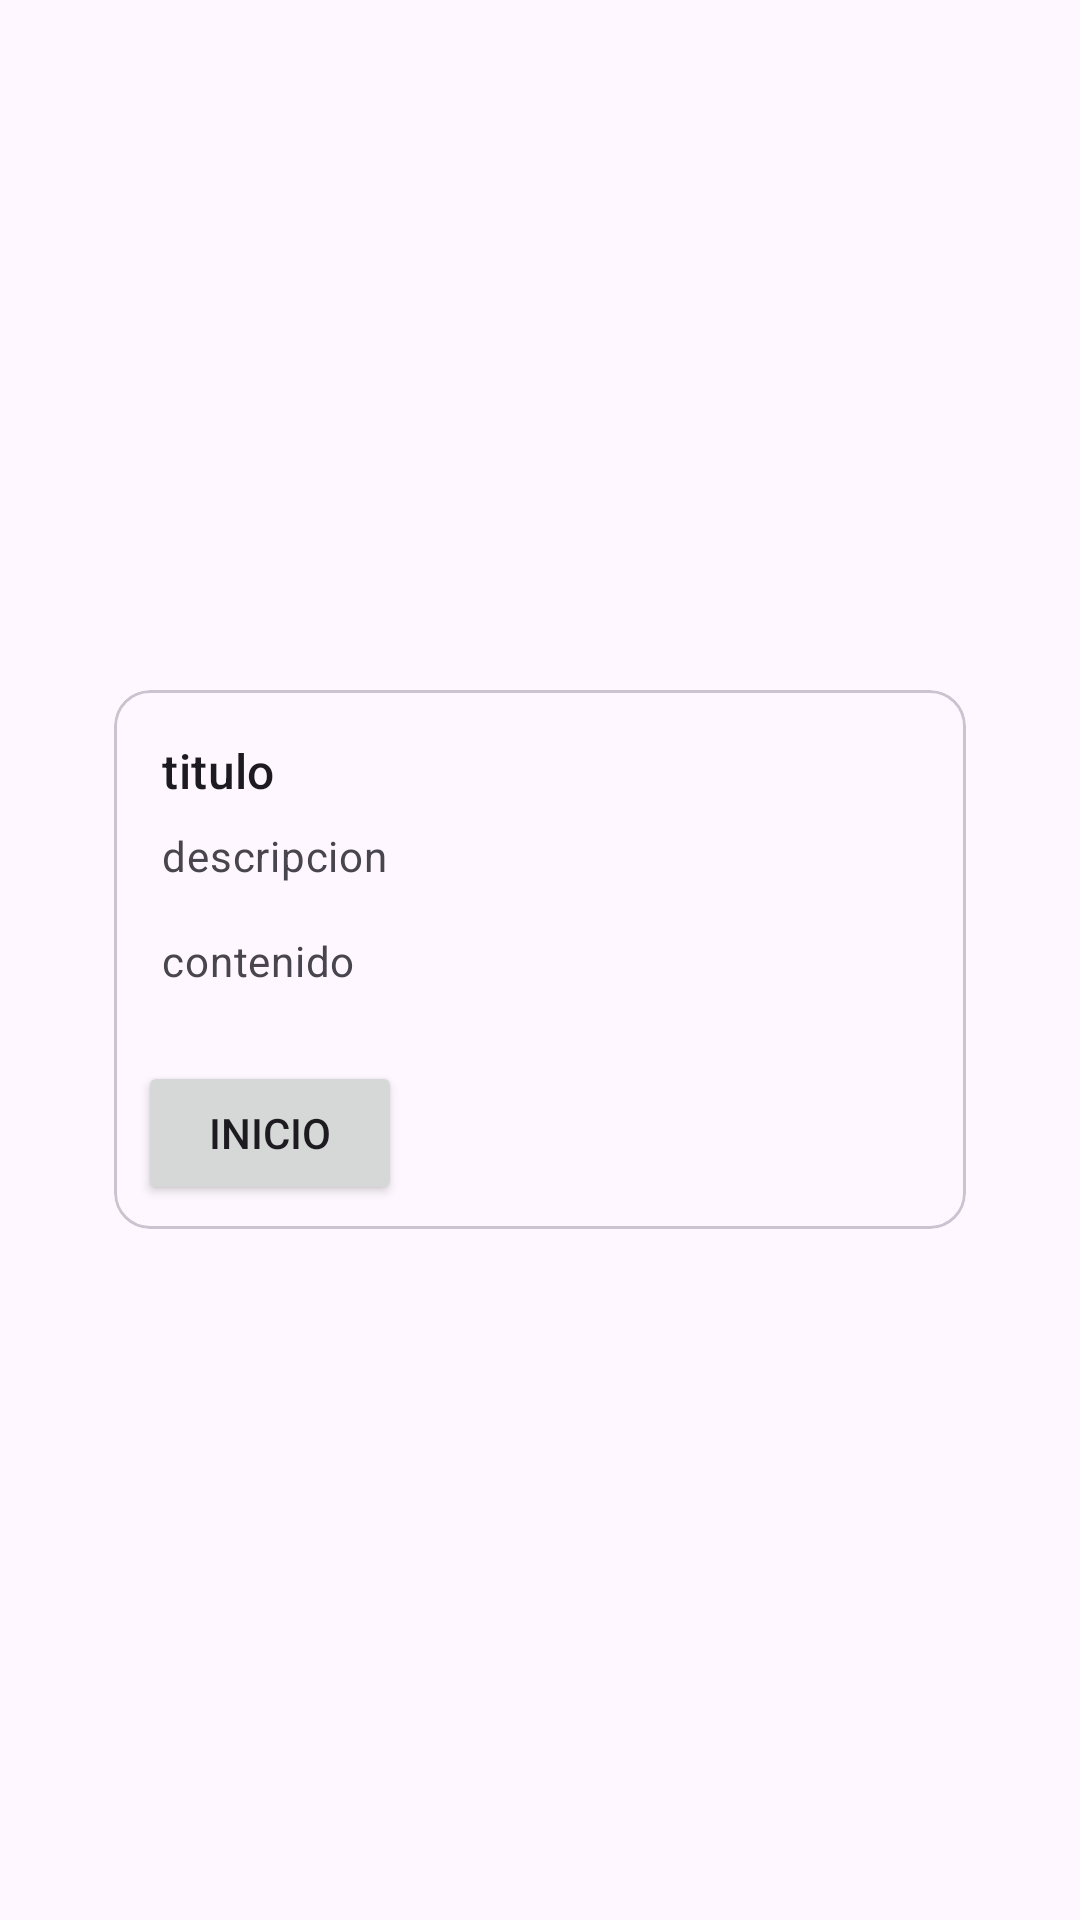

This screen was rendered from an Android layout file. Write that file and the resources it references.
<!-- AndroidManifest.xml: application theme Theme.Appcodeledge -->
<!-- res/layout/activity_main.xml -->
<?xml version="1.0" encoding="utf-8"?>
<LinearLayout xmlns:android="http://schemas.android.com/apk/res/android"
    xmlns:app="http://schemas.android.com/apk/res-auto"
    xmlns:tools="http://schemas.android.com/tools"
    android:id="@+id/main"
    android:layout_width="match_parent"
    android:layout_height="match_parent"
    tools:context=".activities.MainActivity"
    android:gravity="center"
    android:orientation="vertical"
    android:padding="30dp">

    <com.google.android.material.card.MaterialCardView
        android:id="@+id/card"
        android:layout_width="match_parent"
        android:layout_height="wrap_content"
        android:layout_margin="8dp">

        <LinearLayout
            android:layout_width="match_parent"
            android:layout_height="wrap_content"
            android:orientation="vertical">

            <LinearLayout
                android:layout_width="match_parent"
                android:layout_height="wrap_content"
                android:orientation="vertical"
                android:padding="16dp">

                
                <TextView
                    android:id="@+id/titleTextView"
                    android:layout_width="wrap_content"
                    android:layout_height="wrap_content"
                    android:text="titulo"
                    android:textAppearance="?attr/textAppearanceTitleMedium" />

                <TextView
                    android:id="@+id/descriptionTextView"
                    android:layout_width="wrap_content"
                    android:layout_height="wrap_content"
                    android:layout_marginTop="8dp"
                    android:text="descripcion"
                    android:textAppearance="?attr/textAppearanceBodyMedium"
                    android:textColor="?android:attr/textColorSecondary" />

                <TextView
                    android:id="@+id/contentTextView"
                    android:layout_width="wrap_content"
                    android:layout_height="wrap_content"
                    android:layout_marginTop="16dp"
                    android:text="contenido"
                    android:textAppearance="?attr/textAppearanceBodyMedium"
                    android:textColor="?android:attr/textColorSecondary" />
            </LinearLayout>

            
            <LinearLayout
                android:layout_width="wrap_content"
                android:layout_height="wrap_content"
                android:layout_margin="8dp"
                android:orientation="horizontal">

                <Button
                    android:id="@+id/filledButton"
                    android:layout_width="wrap_content"
                    android:layout_height="wrap_content"
                    android:text="Inicio" />
            </LinearLayout>
        </LinearLayout>
    </com.google.android.material.card.MaterialCardView>

</LinearLayout>
<!-- resources referenced by this layout -->
<resources>
  <style name="Theme.Appcodeledge" parent="Base.Theme.Appcodeledge" />
  <style name="Base.Theme.Appcodeledge" parent="Theme.Material3.DayNight.NoActionBar">
          <item name="colorPrimary">@color/colorPrimary</item>
          <item name="colorPrimaryVariant">@color/colorPrimaryDark</item>
          <item name="colorOnPrimary">@color/white</item>
          <item name="colorOnSecondary">@color/black</item>
      </style>
  <color name="colorPrimary">#2980b9</color>
  <color name="colorPrimaryDark">#1a5276</color>
  <color name="white">#FFFFFFFF</color>
  <color name="black">#FF000000</color>
</resources>
